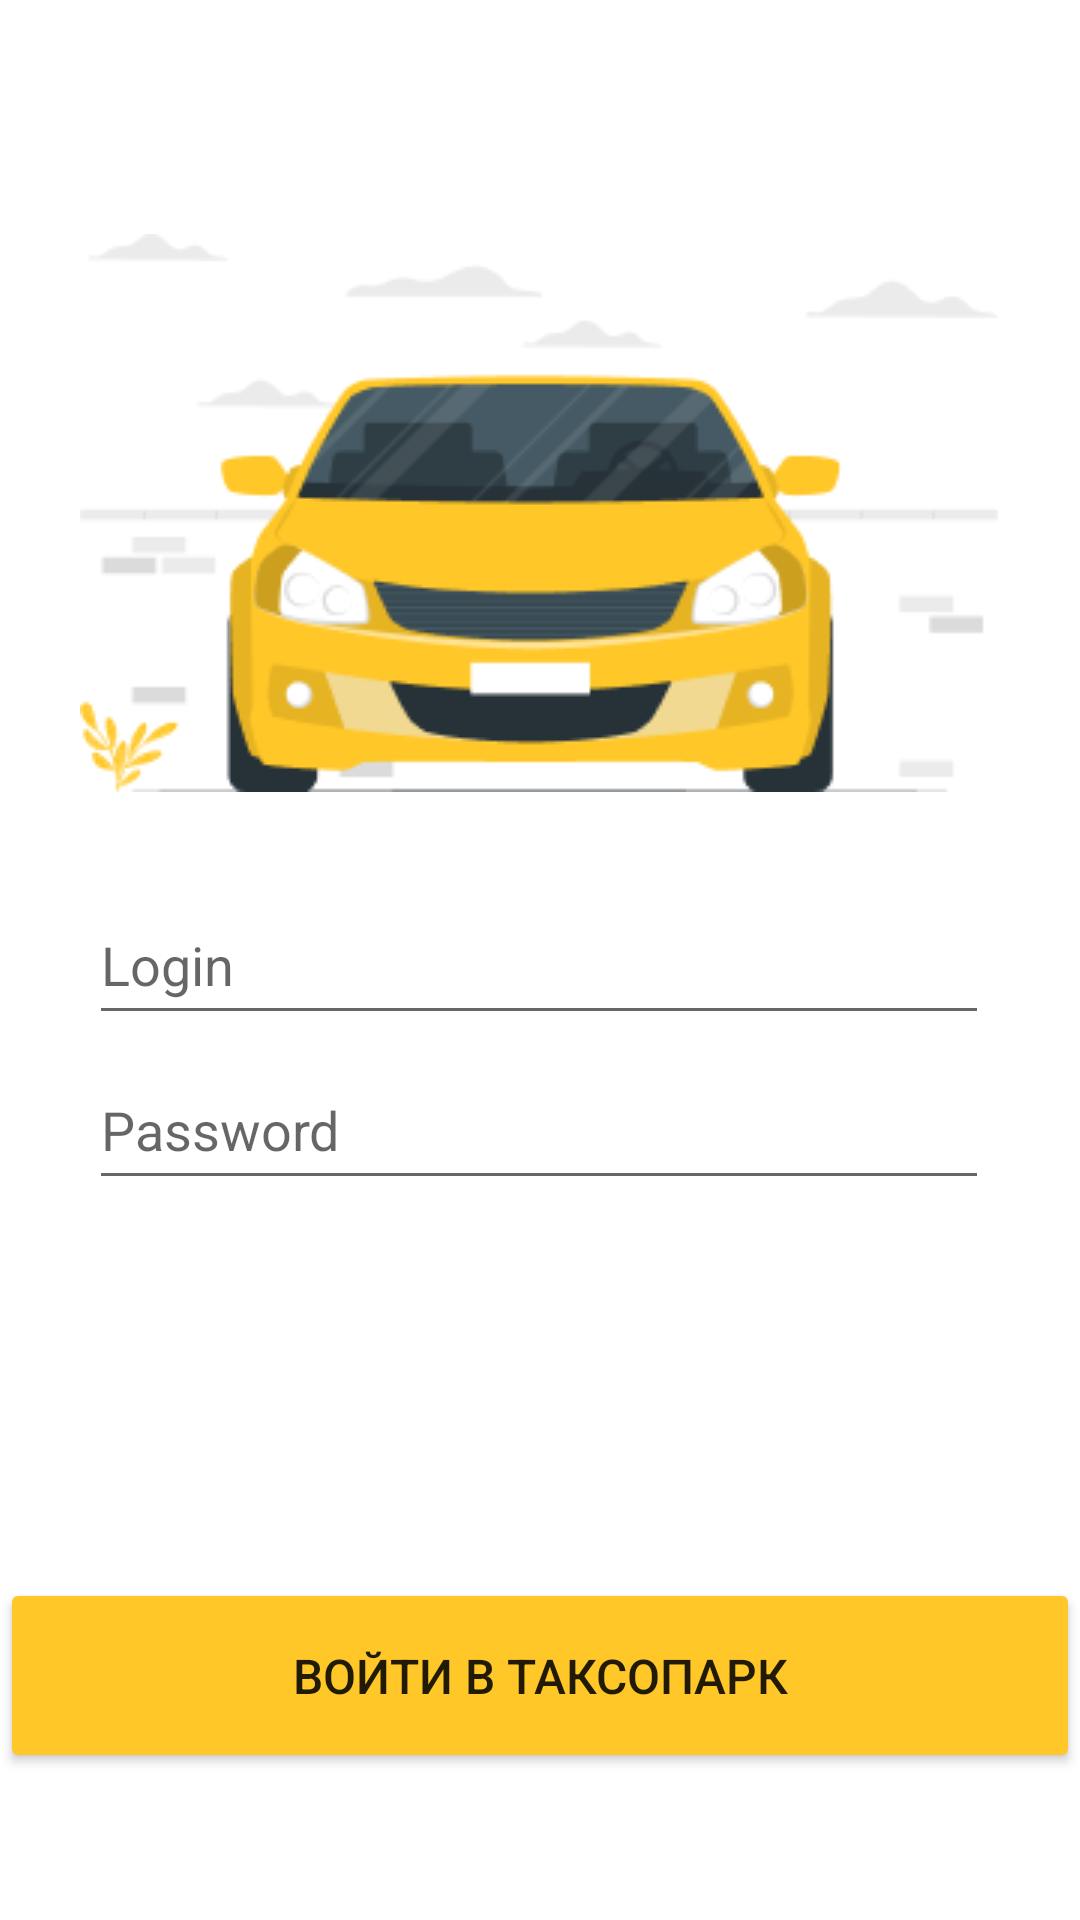

The Android layout XML behind this screen, and the referenced resources:
<!-- AndroidManifest.xml: application theme Theme.Piterskiy_V_4 -->
<!-- res/layout/activity_login.xml -->
<?xml version="1.0" encoding="utf-8"?>
<androidx.constraintlayout.widget.ConstraintLayout xmlns:android="http://schemas.android.com/apk/res/android"
    xmlns:app="http://schemas.android.com/apk/res-auto"
    xmlns:tools="http://schemas.android.com/tools"
    android:id="@+id/main"
    android:layout_width="match_parent"
    android:layout_height="match_parent"
    tools:context=".login">

    <Button
        android:id="@+id/button"
        android:layout_width="360dp"
        android:layout_height="65dp"
        android:backgroundTint="#FFC727"
        android:text="Войти в таксопарк"
        android:textColorLink="#000000"
        android:textSize="16sp"
        app:layout_constraintBottom_toBottomOf="parent"
        app:layout_constraintEnd_toEndOf="parent"
        app:layout_constraintStart_toStartOf="parent"
        app:layout_constraintTop_toTopOf="parent"
        app:layout_constraintVertical_bias="0.915" />

    <ImageView
        android:id="@+id/imageView"
        android:layout_width="wrap_content"
        android:layout_height="wrap_content"
        app:layout_constraintBottom_toBottomOf="parent"
        app:layout_constraintEnd_toEndOf="parent"
        app:layout_constraintHorizontal_bias="0.495"
        app:layout_constraintStart_toStartOf="parent"
        app:layout_constraintTop_toTopOf="parent"
        app:layout_constraintVertical_bias="0.172"
        app:srcCompat="@drawable/frame" />

    <EditText
        android:id="@+id/editTextText"
        android:layout_width="300dp"
        android:layout_height="50dp"
        android:ems="10"
        android:hint="Login"
        android:inputType="text"
        app:layout_constraintBottom_toBottomOf="parent"
        app:layout_constraintEnd_toEndOf="parent"
        app:layout_constraintHorizontal_bias="0.497"
        app:layout_constraintStart_toStartOf="parent"
        app:layout_constraintTop_toTopOf="parent" />

    <EditText
        android:id="@+id/editTextTextPassword2"
        android:layout_width="300dp"
        android:layout_height="50dp"
        android:ems="10"
        android:hint="Password"
        android:inputType="textPassword"
        app:layout_constraintBottom_toBottomOf="parent"
        app:layout_constraintEnd_toEndOf="parent"
        app:layout_constraintHorizontal_bias="0.497"
        app:layout_constraintStart_toStartOf="parent"
        app:layout_constraintTop_toTopOf="parent"
        app:layout_constraintVertical_bias="0.593" />
</androidx.constraintlayout.widget.ConstraintLayout>
<!-- resources referenced by this layout -->
<resources>
  <!-- drawable frame: png bitmap (drawable, 15196 bytes) -->
  <style name="Theme.Piterskiy_V_4" parent="Theme.MaterialComponents.DayNight.DarkActionBar">
          
          <item name="colorPrimary">@color/purple_500</item>
          <item name="colorPrimaryVariant">@color/purple_700</item>
          <item name="colorOnPrimary">@color/white</item>
          
          <item name="colorSecondary">@color/teal_200</item>
          <item name="colorSecondaryVariant">@color/teal_700</item>
          <item name="colorOnSecondary">@color/black</item>
          
          <item name="android:statusBarColor">?attr/colorPrimaryVariant</item>
          
      </style>
  <!-- not gathered from this repository: default colours our renderer supplied (Android Studio template values) -->
  <color name="purple_500">#FF6200EE</color>
  <color name="purple_700">#FF3700B3</color>
  <color name="teal_200">#FF03DAC5</color>
  <color name="teal_700">#FF018786</color>
  <color name="black">#FF000000</color>
  <color name="white">#FFFFFFFF</color>
</resources>
